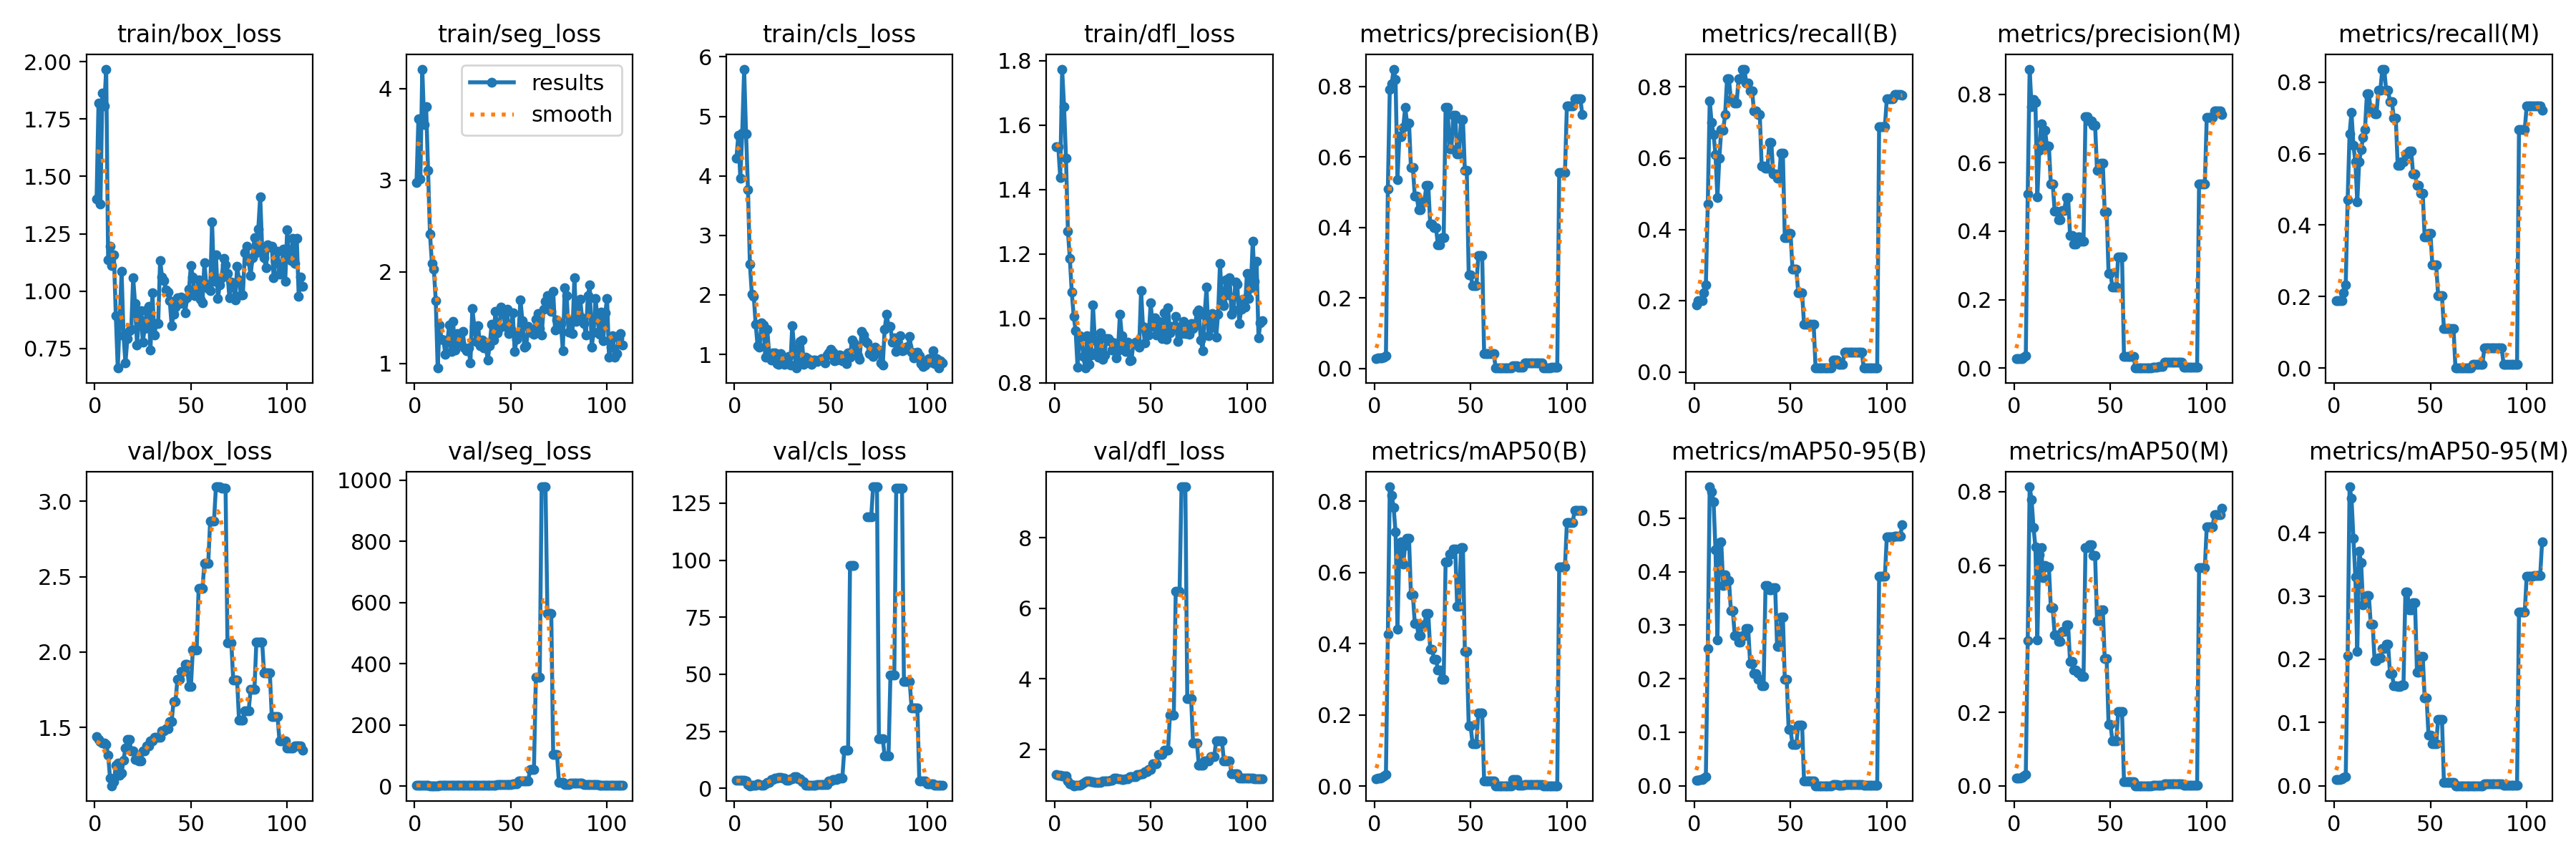

Source data for this figure (header and first rows):
epoch, train/box_loss, train/seg_loss, train/cls_loss, train/dfl_loss, metrics/precision(B), metrics/recall(B), metrics/mAP50(B), metrics/mAP50-95(B), metrics/precision(M), metrics/recall(M), metrics/mAP50(M), metrics/mAP50-95(M), val/box_loss, val/seg_loss, val/cls_loss, val/dfl_loss, lr/pg0, lr/pg1, lr/pg2
1, 1.4, 2.974, 4.303, 1.532, 0.02833, 0.1889, 0.0207, 0.01052, 0.02833, 0.1889, 0.02022, 0.00969, 1.438, 3.32, 3.562, 1.284, 0, 0, 0
2, 1.821, 3.672, 4.688, 1.532, 0.03, 0.2, 0.02292, 0.01067, 0.02833, 0.1889, 0.02126, 0.00945, 1.423, 3.33, 3.536, 1.275, 1.9901e-05, 1.9901e-05, 1.9901e-05
3, 1.378, 3.017, 3.96, 1.438, 0.03, 0.2, 0.02254, 0.01127, 0.02833, 0.1889, 0.02155, 0.00979, 1.405, 3.317, 3.504, 1.266, 3.9604e-05, 3.9604e-05, 3.9604e-05
4, 1.865, 4.211, 4.713, 1.774, 0.03, 0.2, 0.02355, 0.01229, 0.02833, 0.1889, 0.02259, 0.01059, 1.396, 3.316, 3.468, 1.256, 5.9109e-05, 5.9109e-05, 5.9109e-05
5, 1.809, 3.609, 5.794, 1.657, 0.03333, 0.2222, 0.02817, 0.01443, 0.03167, 0.2111, 0.02713, 0.01279, 1.397, 3.295, 3.421, 1.25, 7.8416e-05, 7.8416e-05, 7.8416e-05
6, 1.968, 3.804, 4.708, 1.497, 0.03667, 0.2444, 0.03162, 0.01751, 0.035, 0.2333, 0.03064, 0.01431, 1.385, 3.303, 3.375, 1.243, 9.7525e-05, 9.7525e-05, 9.7525e-05
7, 1.136, 3.108, 3.769, 1.27, 0.5088, 0.4719, 0.4259, 0.2567, 0.5088, 0.4719, 0.3943, 0.2053, 1.318, 2.567, 1.792, 1.114, 0.0001164, 0.0001164, 0.0001164
8, 1.195, 2.414, 2.511, 1.186, 0.7919, 0.7609, 0.8402, 0.5584, 0.8732, 0.6556, 0.8135, 0.4726, 1.163, 1.965, 1.151, 1.032, 0.0001352, 0.0001352, 0.0001352
9, 1.113, 2.096, 2.018, 1.081, 0.8076, 0.6994, 0.8165, 0.5496, 0.763, 0.7156, 0.7791, 0.455, 1.114, 1.835, 1.306, 1.002, 0.0001537, 0.0001537, 0.0001537
10, 1.157, 2.032, 1.981, 1.007, 0.8495, 0.6667, 0.7826, 0.5309, 0.7842, 0.6222, 0.703, 0.3913, 1.142, 1.983, 1.341, 0.9721, 0.000172, 0.000172, 0.000172
11, 0.8925, 1.688, 1.505, 0.962, 0.8207, 0.6104, 0.7136, 0.4413, 0.776, 0.5773, 0.6498, 0.3299, 1.249, 2.191, 1.452, 0.99, 0.0001901, 0.0001901, 0.0001901
12, 0.6644, 0.9513, 1.14, 0.8493, 0.5368, 0.4889, 0.4411, 0.2724, 0.4992, 0.4651, 0.3961, 0.212, 1.265, 2.204, 2.049, 0.9905, 0.000208, 0.000208, 0.000208
13, 0.8667, 1.42, 1.118, 0.9466, 0.6599, 0.6, 0.6699, 0.4538, 0.6354, 0.5778, 0.6287, 0.3706, 1.184, 2.432, 1.622, 0.984, 0.0002257, 0.0002257, 0.0002257
14, 1.086, 1.268, 1.53, 0.9423, 0.6569, 0.6809, 0.6858, 0.4557, 0.7133, 0.6111, 0.6484, 0.3523, 1.199, 2.847, 1.37, 1.005, 0.0002433, 0.0002433, 0.0002433
15, 0.8068, 1.258, 1.491, 0.8828, 0.6845, 0.6778, 0.6231, 0.3734, 0.6501, 0.6444, 0.5666, 0.286, 1.285, 2.912, 1.449, 1.049, 0.0002606, 0.0002606, 0.0002606
16, 0.686, 1.098, 0.952, 0.8459, 0.7408, 0.7222, 0.6758, 0.3934, 0.6941, 0.6667, 0.5995, 0.2962, 1.363, 3.076, 1.93, 1.078, 0.0002777, 0.0002777, 0.0002777
17, 0.7943, 1.235, 1.422, 0.9464, 0.696, 0.8222, 0.6946, 0.3837, 0.648, 0.7667, 0.5958, 0.3009, 1.423, 3.207, 2.668, 1.116, 0.0002947, 0.0002947, 0.0002947
18, 0.828, 1.422, 1.014, 0.8573, 0.696, 0.8222, 0.6946, 0.3837, 0.648, 0.7667, 0.5958, 0.3009, 1.423, 3.207, 2.668, 1.116, 0.0003114, 0.0003114, 0.0003114
19, 0.8322, 1.133, 0.9065, 0.8865, 0.5697, 0.765, 0.5372, 0.3278, 0.5387, 0.7222, 0.4847, 0.2556, 1.343, 2.982, 3.871, 1.092, 0.0003279, 0.0003279, 0.0003279
20, 1.059, 1.461, 1.022, 1.042, 0.5697, 0.765, 0.5372, 0.3278, 0.5387, 0.7222, 0.4847, 0.2556, 1.343, 2.982, 3.871, 1.092, 0.0003443, 0.0003443, 0.0003443
21, 0.9455, 1.144, 1.022, 0.9332, 0.4892, 0.7556, 0.4563, 0.2807, 0.4577, 0.7111, 0.4103, 0.1972, 1.288, 3.2, 4.654, 1.071, 0.0003604, 0.0003604, 0.0003604
22, 0.7662, 1.325, 0.8435, 0.8978, 0.4892, 0.7556, 0.4563, 0.2807, 0.4577, 0.7111, 0.4103, 0.1972, 1.288, 3.2, 4.654, 1.071, 0.0003763, 0.0003763, 0.0003763
23, 0.8822, 1.301, 0.8331, 0.8801, 0.4505, 0.8222, 0.4213, 0.269, 0.4322, 0.7782, 0.3922, 0.2023, 1.28, 2.971, 4.707, 1.074, 0.0003921, 0.0003921, 0.0003921
24, 0.915, 1.224, 1.019, 0.9547, 0.4505, 0.8222, 0.4213, 0.269, 0.4322, 0.7782, 0.3922, 0.2023, 1.28, 2.971, 4.707, 1.074, 0.0004076, 0.0004076, 0.0004076
25, 0.7783, 1.351, 0.9399, 0.8723, 0.4737, 0.8499, 0.4531, 0.2805, 0.461, 0.8363, 0.4207, 0.2167, 1.345, 2.933, 4.36, 1.104, 0.000423, 0.000423, 0.000423
26, 0.8364, 1.174, 0.8278, 0.8862, 0.4737, 0.8499, 0.4531, 0.2805, 0.461, 0.8363, 0.4207, 0.2167, 1.345, 2.933, 4.36, 1.104, 0.0004381, 0.0004381, 0.0004381
27, 0.9168, 1.139, 0.847, 0.9369, 0.5195, 0.8111, 0.4838, 0.2933, 0.4977, 0.7778, 0.4367, 0.2239, 1.376, 3.075, 3.53, 1.117, 0.0004531, 0.0004531, 0.0004531
28, 0.9339, 1.17, 0.9662, 0.9377, 0.5195, 0.8111, 0.4838, 0.2933, 0.4977, 0.7778, 0.4367, 0.2239, 1.376, 3.075, 3.53, 1.117, 0.0004678, 0.0004678, 0.0004678
29, 0.7422, 1.011, 0.8204, 0.9274, 0.4101, 0.7889, 0.3845, 0.2288, 0.387, 0.7444, 0.3378, 0.1776, 1.41, 3.157, 4.141, 1.133, 0.0004824, 0.0004824, 0.0004824
30, 0.9922, 1.603, 1.484, 0.9021, 0.4101, 0.7889, 0.3845, 0.2288, 0.387, 0.7444, 0.3378, 0.1776, 1.41, 3.157, 4.141, 1.133, 0.0004967, 0.0004967, 0.0004967
31, 0.8092, 1.408, 1.095, 0.9238, 0.4, 0.7332, 0.3564, 0.2098, 0.3621, 0.7, 0.3159, 0.1581, 1.437, 3.169, 5.003, 1.192, 0.0005109, 0.0005109, 0.0005109
32, 0.8576, 1.24, 0.7708, 0.8771, 0.4, 0.7332, 0.3564, 0.2098, 0.3621, 0.7, 0.3159, 0.1581, 1.437, 3.169, 5.003, 1.192, 0.0005249, 0.0005249, 0.0005249
33, 0.8587, 1.412, 0.8805, 0.9008, 0.3503, 0.7222, 0.3259, 0.1994, 0.384, 0.5667, 0.308, 0.1566, 1.435, 2.954, 4.09, 1.172, 0.0005386, 0.0005386, 0.0005386
34, 1.135, 1.196, 1.216, 1.012, 0.3503, 0.7222, 0.3259, 0.1994, 0.384, 0.5667, 0.308, 0.1566, 1.435, 2.954, 4.09, 1.172, 0.0005522, 0.0005522, 0.0005522
35, 1.062, 1.259, 1.245, 0.9471, 0.3714, 0.5778, 0.2997, 0.1873, 0.3714, 0.5778, 0.2979, 0.1597, 1.476, 3.015, 2.926, 1.155, 0.0005656, 0.0005656, 0.0005656
36, 1.047, 1.17, 0.8372, 0.9059, 0.3714, 0.5778, 0.2997, 0.1873, 0.3714, 0.5778, 0.2979, 0.1597, 1.476, 3.015, 2.926, 1.155, 0.0005787, 0.0005787, 0.0005787
37, 1.005, 1.187, 0.9529, 0.8976, 0.7411, 0.5726, 0.6297, 0.3745, 0.7344, 0.6, 0.6474, 0.3066, 1.49, 3.4, 1.227, 1.165, 0.0005917, 0.0005917, 0.0005917
38, 0.9952, 1.04, 0.9248, 0.9265, 0.7411, 0.5726, 0.6297, 0.3745, 0.7344, 0.6, 0.6474, 0.3066, 1.49, 3.4, 1.227, 1.165, 0.0006045, 0.0006045, 0.0006045
39, 0.9587, 1.197, 0.8914, 0.8678, 0.6239, 0.6444, 0.6518, 0.3657, 0.7224, 0.6071, 0.6556, 0.2782, 1.541, 3.947, 1.242, 1.221, 0.000617, 0.000617, 0.000617
40, 0.8489, 1.427, 0.838, 0.8705, 0.6239, 0.6444, 0.6518, 0.3657, 0.7224, 0.6071, 0.6556, 0.2782, 1.541, 3.947, 1.242, 1.221, 0.0006294, 0.0006294, 0.0006294
41, 0.9004, 1.258, 0.9006, 0.9225, 0.7182, 0.5556, 0.6649, 0.3706, 0.71, 0.544, 0.6273, 0.2895, 1.674, 4.524, 1.279, 1.238, 0.0006416, 0.0006416, 0.0006416
42, 0.9305, 1.573, 0.9027, 0.9253, 0.7182, 0.5556, 0.6649, 0.3706, 0.71, 0.544, 0.6273, 0.2895, 1.674, 4.524, 1.279, 1.238, 0.0006536, 0.0006536, 0.0006536
43, 0.9724, 1.336, 0.8855, 0.9237, 0.6099, 0.5444, 0.5055, 0.2606, 0.5769, 0.5111, 0.4485, 0.1798, 1.82, 4.993, 1.598, 1.285, 0.0006654, 0.0006654, 0.0006654
44, 0.9471, 1.391, 0.9024, 0.9098, 0.6099, 0.5444, 0.5055, 0.2606, 0.5769, 0.5111, 0.4485, 0.1798, 1.82, 4.993, 1.598, 1.285, 0.0006769, 0.0006769, 0.0006769
45, 0.974, 1.618, 0.9324, 1.085, 0.7063, 0.6146, 0.6704, 0.3156, 0.5976, 0.4889, 0.4793, 0.2048, 1.871, 4.898, 1.563, 1.306, 0.0006883, 0.0006883, 0.0006883
46, 0.9523, 1.584, 0.9183, 0.9744, 0.7063, 0.6146, 0.6704, 0.3156, 0.5976, 0.4889, 0.4793, 0.2048, 1.871, 4.898, 1.563, 1.306, 0.0006995, 0.0006995, 0.0006995
47, 0.9058, 1.409, 0.8531, 0.9249, 0.562, 0.3778, 0.3771, 0.1989, 0.4572, 0.3667, 0.3453, 0.1392, 1.918, 5.53, 1.77, 1.377, 0.0007105, 0.0007105, 0.0007105
48, 0.9698, 1.59, 0.9936, 0.9714, 0.562, 0.3778, 0.3771, 0.1989, 0.4572, 0.3667, 0.3453, 0.1392, 1.918, 5.53, 1.77, 1.377, 0.0007213, 0.0007213, 0.0007213
49, 1.007, 1.329, 1.023, 0.949, 0.2656, 0.3889, 0.1688, 0.105, 0.2767, 0.3778, 0.1662, 0.08012, 1.772, 5.944, 3.294, 1.43, 0.0007319, 0.0007319, 0.0007319
50, 1.112, 1.377, 1.091, 1.048, 0.2656, 0.3889, 0.1688, 0.105, 0.2767, 0.3778, 0.1662, 0.08012, 1.772, 5.944, 3.294, 1.43, 0.0007423, 0.0007423, 0.0007423
51, 1.063, 1.555, 1.032, 0.9763, 0.2363, 0.2887, 0.1192, 0.07697, 0.2363, 0.2887, 0.1227, 0.06656, 2.016, 7.306, 3.746, 1.6, 0.0007525, 0.0007525, 0.0007525
52, 0.9807, 1.132, 0.8971, 1.001, 0.2363, 0.2887, 0.1192, 0.07697, 0.2363, 0.2887, 0.1227, 0.06656, 2.016, 7.306, 3.746, 1.6, 0.0007625, 0.0007625, 0.0007625
53, 0.9844, 1.263, 0.9084, 0.9495, 0.2363, 0.2887, 0.1192, 0.07697, 0.2363, 0.2887, 0.1227, 0.06656, 2.016, 7.306, 3.746, 1.6, 0.0007723, 0.0007723, 0.0007723
54, 1.049, 1.337, 0.995, 0.9907, 0.3208, 0.2222, 0.2056, 0.1134, 0.3248, 0.2032, 0.2017, 0.1048, 2.42, 16.53, 4.451, 1.86, 0.0007819, 0.0007819, 0.0007819
55, 0.9638, 1.695, 0.9925, 0.9472, 0.3208, 0.2222, 0.2056, 0.1134, 0.3248, 0.2032, 0.2017, 0.1048, 2.42, 16.53, 4.451, 1.86, 0.0007913, 0.0007913, 0.0007913
56, 0.9492, 1.468, 0.8966, 0.9381, 0.3208, 0.2222, 0.2056, 0.1134, 0.3248, 0.2032, 0.2017, 0.1048, 2.42, 16.53, 4.451, 1.86, 0.0008005, 0.0008005, 0.0008005
57, 1.124, 1.18, 0.9782, 1.018, 0.04336, 0.1333, 0.01485, 0.00857, 0.03462, 0.1111, 0.01163, 0.00541, 2.589, 18.52, 16.62, 1.984, 0.0008095, 0.0008095, 0.0008095
58, 1.03, 1.194, 0.8473, 0.9355, 0.04336, 0.1333, 0.01485, 0.00857, 0.03462, 0.1111, 0.01163, 0.00541, 2.589, 18.52, 16.62, 1.984, 0.0008184, 0.0008184, 0.0008184
59, 1.01, 1.409, 1.023, 1.034, 0.04336, 0.1333, 0.01485, 0.00857, 0.03462, 0.1111, 0.01163, 0.00541, 2.589, 18.52, 16.62, 1.984, 0.000827, 0.000827, 0.000827
60, 1.003, 1.372, 0.9503, 0.9541, 0.04336, 0.1333, 0.01485, 0.00857, 0.03462, 0.1111, 0.01163, 0.00541, 2.869, 54.88, 97.61, 2.981, 0.0008354, 0.0008354, 0.0008354
... 48 more rows
